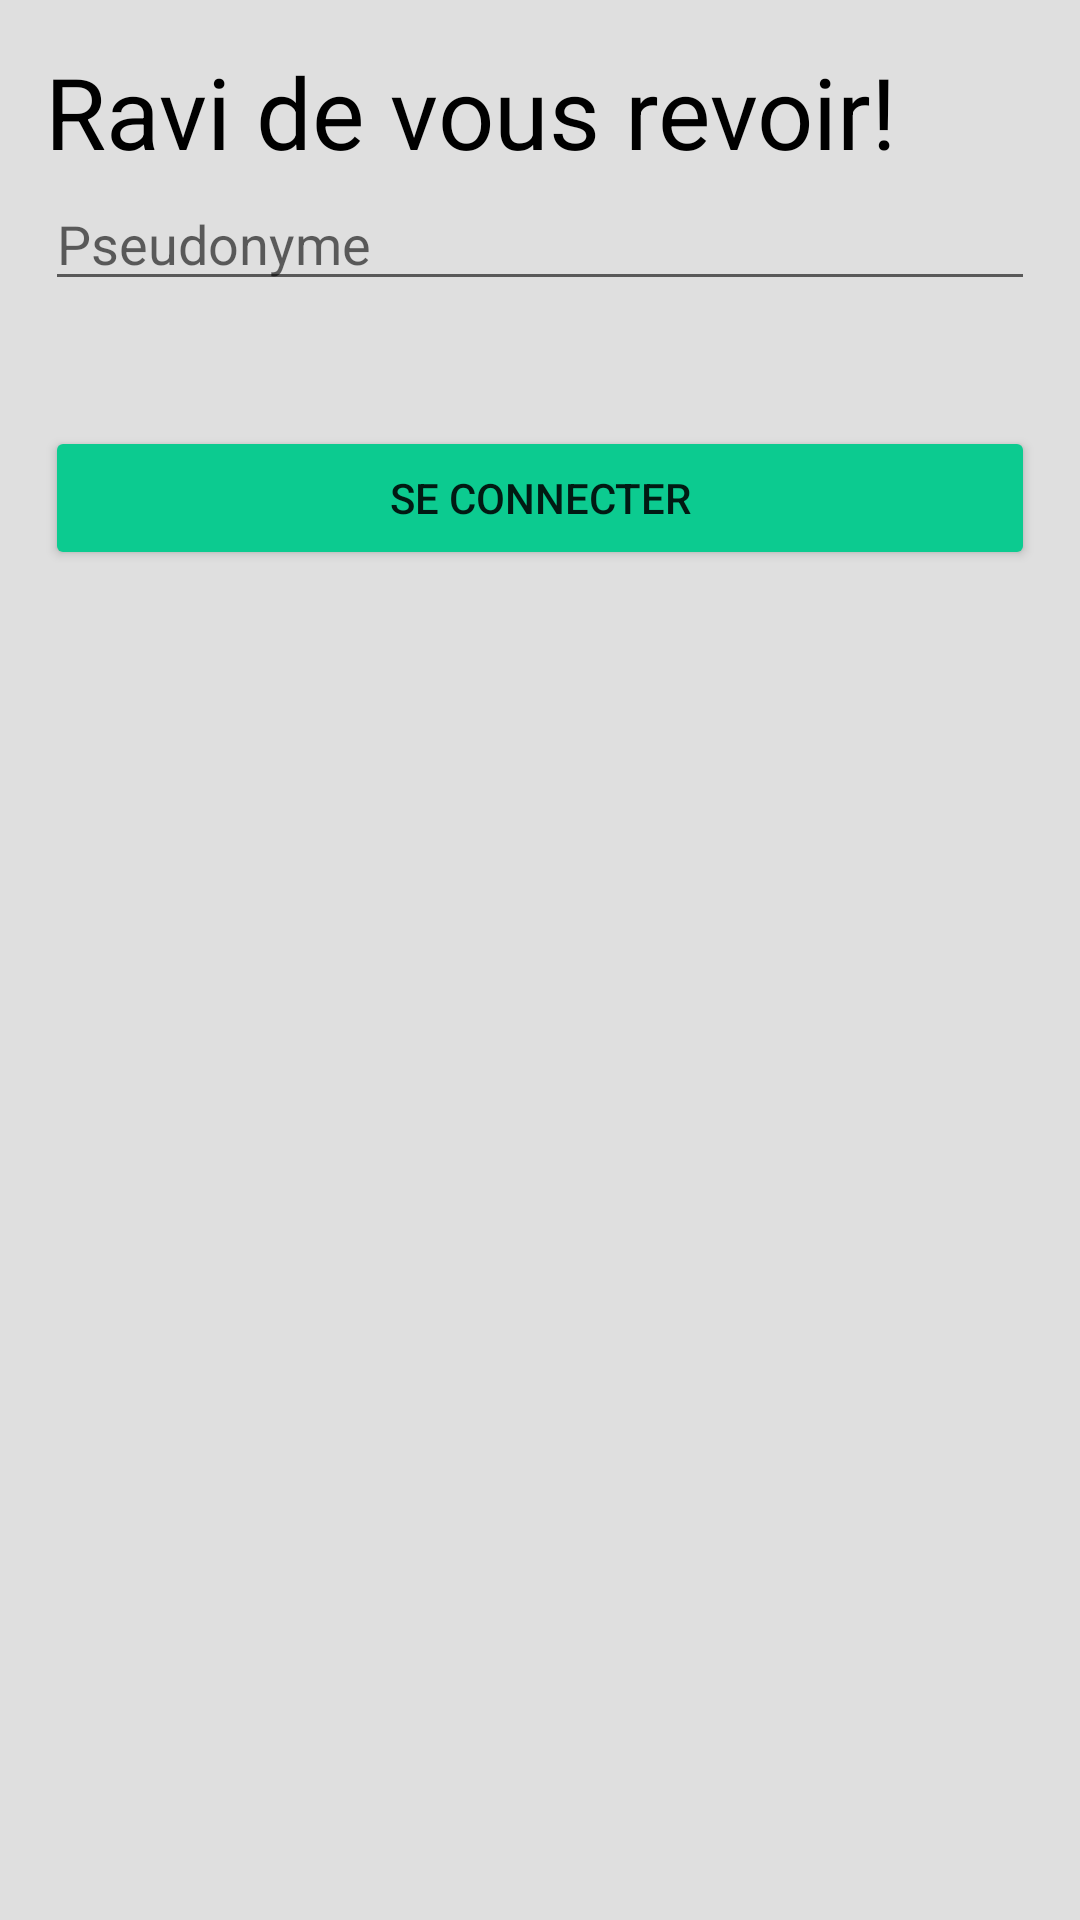

This screen was rendered from an Android layout file. Write that file and the resources it references.
<!-- AndroidManifest.xml: application theme Theme.MyApplication -->
<!-- res/layout/activity_login.xml -->
<?xml version="1.0" encoding="utf-8"?>
<RelativeLayout xmlns:android="http://schemas.android.com/apk/res/android"
    xmlns:app="http://schemas.android.com/apk/res-auto"
    xmlns:tools="http://schemas.android.com/tools"
    android:layout_width="match_parent"
    android:layout_height="match_parent"
    tools:context=".activity.LoginActivity"
    android:background="@color/background"
>
    <LinearLayout
        android:layout_width="match_parent"
        android:layout_height="wrap_content"
        android:orientation="vertical"
        android:padding="15dp"
    >
        <TextView
            android:id="@+id/pageTitle"
            android:layout_width="wrap_content"
            android:layout_height="wrap_content"
            android:layout_centerHorizontal="true"
            android:layout_centerVertical="true"
            android:text="Ravi de vous revoir!"
            android:textColor='@color/black'
            android:textSize="16pt" />

        <EditText
            android:id="@+id/pseudo_input"
            android:layout_width="match_parent"
            android:layout_height="wrap_content"
            android:hint="@string/pseudo_input_placeholder"
            android:inputType="text"
            android:lines="1"
            android:maxLines="1" />

        <TextView
            android:id="@+id/trail"
            android:layout_width="wrap_content"
            android:layout_height="wrap_content"
            android:layout_centerHorizontal="true"
            android:layout_centerVertical="true"

            android:onClick="onClickSignUp"
            android:textColor="@color/white"
            android:textSize='15pt' />

        <Button
            android:id="@+id/connectButton"
            android:layout_width="match_parent"
            android:layout_height="wrap_content"
            android:onClick="onClickSignUp"
            android:text="Se connecter"
            android:backgroundTint="@color/green"
        />
    </LinearLayout>
</RelativeLayout>
<!-- resources referenced by this layout -->
<resources>
  <color name="background">#FFdfdfdf</color>
  <color name="black">#FF000000</color>
  <color name="green">#FF0ccb90</color>
  <color name="white">#FFFFFFFF</color>
  <string name="pseudo_input_placeholder">Pseudonyme</string>
  <style name="Theme.MyApplication" parent="Theme.MaterialComponents.DayNight.DarkActionBar">
          
          <item name="colorPrimary">@color/green</item>
          <item name="colorPrimaryVariant">@color/greenVariant</item>
          <item name="colorOnPrimary">@color/white</item>
          
          <item name="colorSecondary">@color/teal_200</item>
          <item name="colorSecondaryVariant">@color/teal_700</item>
          <item name="colorOnSecondary">@color/black</item>
          
          <item name="android:statusBarColor" tools:targetApi="l">?attr/colorPrimaryVariant</item>
          
      </style>
  <color name="teal_200">#FF03DAC5</color>
  <color name="teal_700">#FF018786</color>
</resources>
